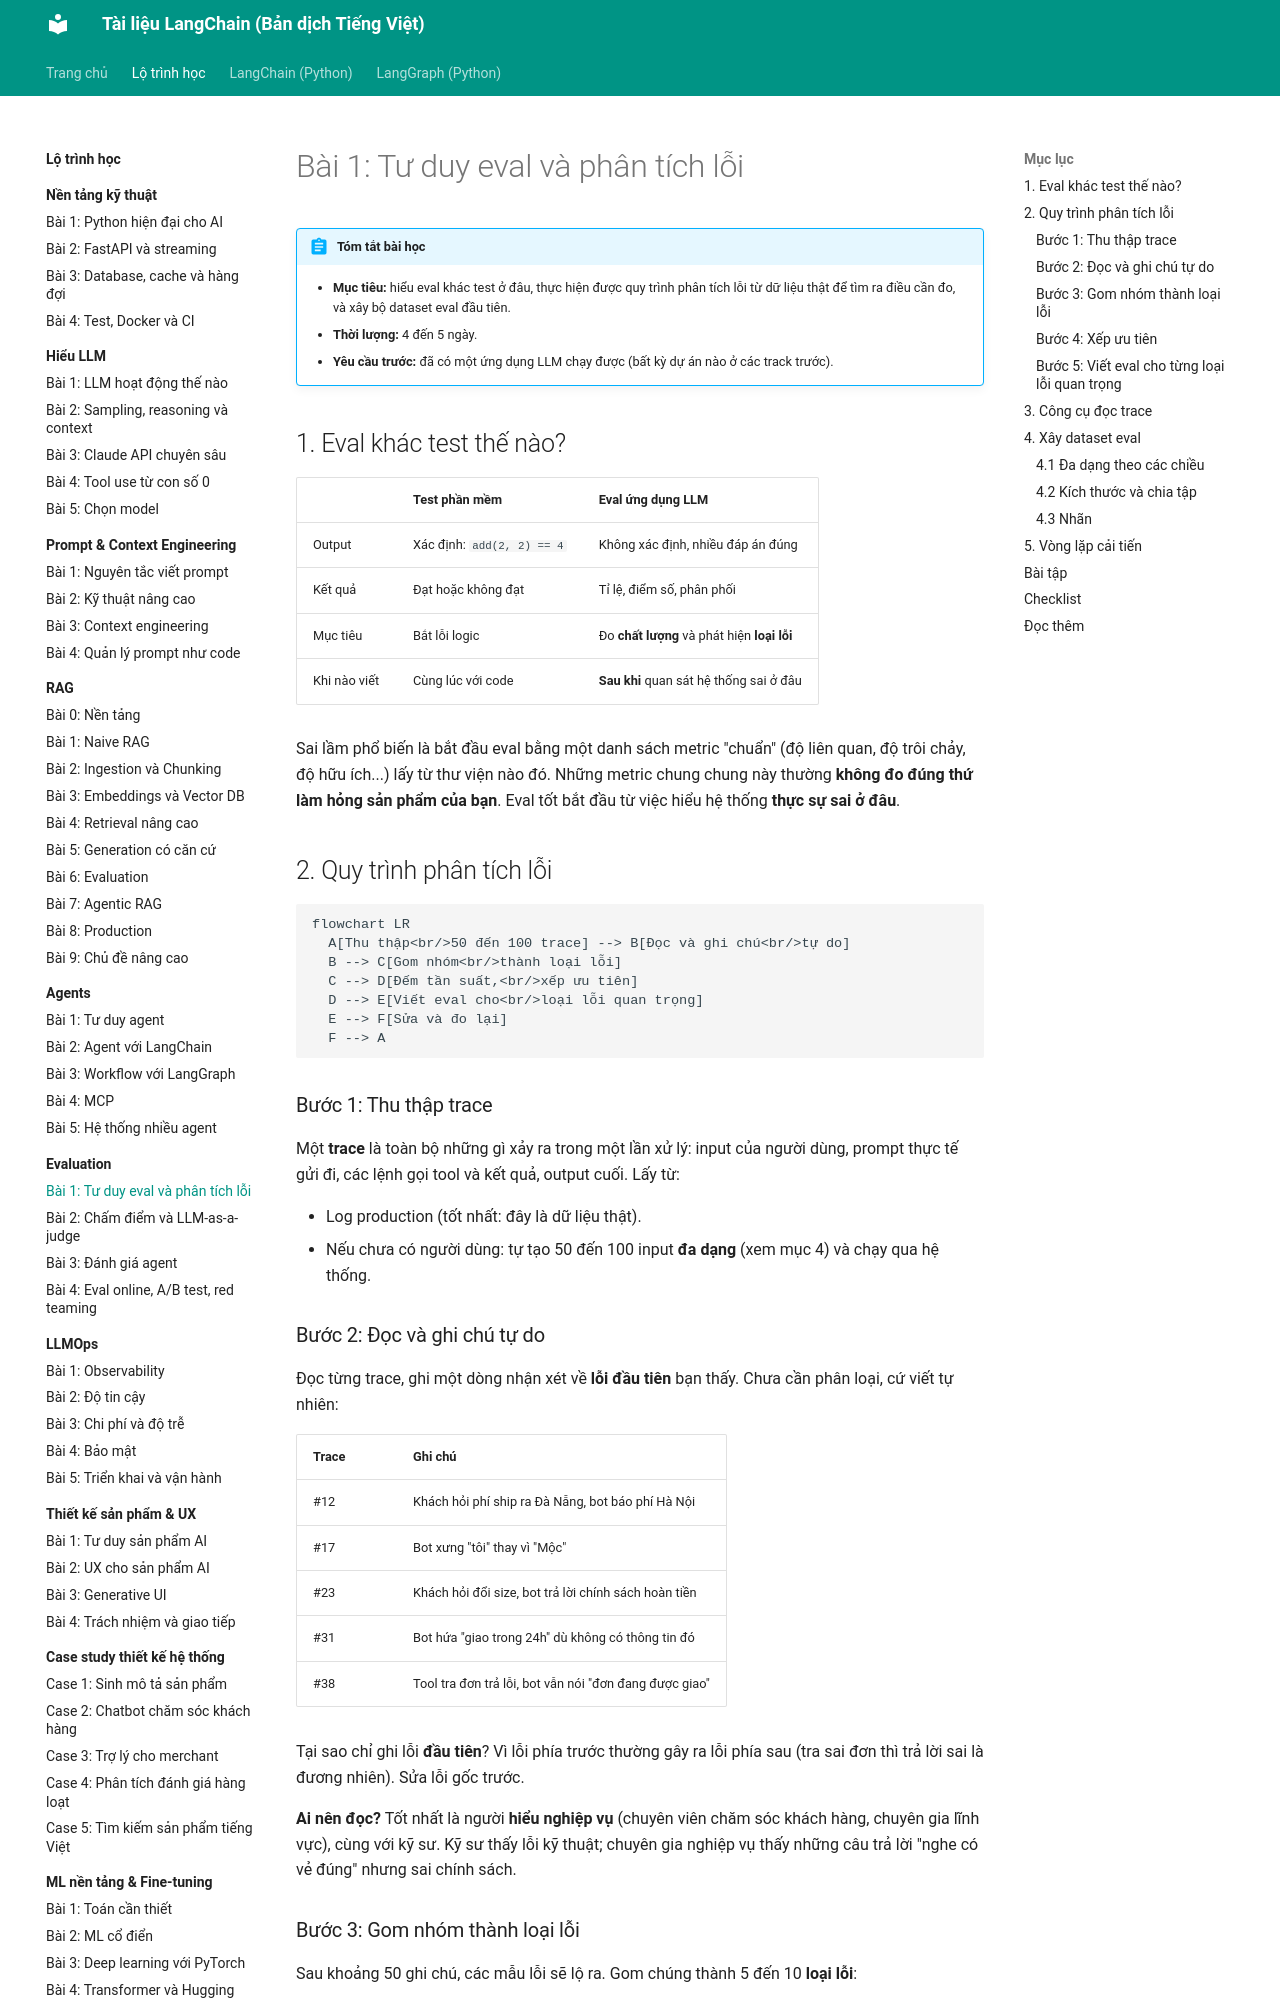

repository: leenguyen01it/langchain-docs · page: roadmap/evaluation/01-tu-duy-eval/index.html · generator: mkdocs

# Bài 1: Tư duy eval và phân tích lỗi

!!! abstract "Tóm tắt bài học"
    - **Mục tiêu:** hiểu eval khác test ở đâu, thực hiện được quy trình phân tích lỗi từ dữ liệu thật để tìm ra điều cần đo, và xây bộ dataset eval đầu tiên.
    - **Thời lượng:** 4 đến 5 ngày.
    - **Yêu cầu trước:** đã có một ứng dụng LLM chạy được (bất kỳ dự án nào ở các track trước).

## 1. Eval khác test thế nào?

| | Test phần mềm | Eval ứng dụng LLM |
|---|---|---|
| Output | Xác định: `add(2, 2) == 4` | Không xác định, nhiều đáp án đúng |
| Kết quả | Đạt hoặc không đạt | Tỉ lệ, điểm số, phân phối |
| Mục tiêu | Bắt lỗi logic | Đo **chất lượng** và phát hiện **loại lỗi** |
| Khi nào viết | Cùng lúc với code | **Sau khi** quan sát hệ thống sai ở đâu |

Sai lầm phổ biến là bắt đầu eval bằng một danh sách metric "chuẩn" (độ liên quan, độ trôi chảy, độ hữu ích...) lấy từ thư viện nào đó. Những metric chung chung này thường **không đo đúng thứ làm hỏng sản phẩm của bạn**. Eval tốt bắt đầu từ việc hiểu hệ thống **thực sự sai ở đâu**.

## 2. Quy trình phân tích lỗi

```mermaid
flowchart LR
  A[Thu thập<br/>50 đến 100 trace] --> B[Đọc và ghi chú<br/>tự do]
  B --> C[Gom nhóm<br/>thành loại lỗi]
  C --> D[Đếm tần suất,<br/>xếp ưu tiên]
  D --> E[Viết eval cho<br/>loại lỗi quan trọng]
  E --> F[Sửa và đo lại]
  F --> A
```

### Bước 1: Thu thập trace

Một **trace** là toàn bộ những gì xảy ra trong một lần xử lý: input của người dùng, prompt thực tế gửi đi, các lệnh gọi tool và kết quả, output cuối. Lấy từ:

- Log production (tốt nhất: đây là dữ liệu thật).
- Nếu chưa có người dùng: tự tạo 50 đến 100 input **đa dạng** (xem mục 4) và chạy qua hệ thống.

### Bước 2: Đọc và ghi chú tự do

Đọc từng trace, ghi một dòng nhận xét về **lỗi đầu tiên** bạn thấy. Chưa cần phân loại, cứ viết tự nhiên:

| Trace | Ghi chú |
|---|---|
| #12 | Khách hỏi phí ship ra Đà Nẵng, bot báo phí Hà Nội |
| #17 | Bot xưng "tôi" thay vì "Mộc" |
| #23 | Khách hỏi đổi size, bot trả lời chính sách hoàn tiền |
| #31 | Bot hứa "giao trong 24h" dù không có thông tin đó |
| #38 | Tool tra đơn trả lỗi, bot vẫn nói "đơn đang được giao" |

Tại sao chỉ ghi lỗi **đầu tiên**? Vì lỗi phía trước thường gây ra lỗi phía sau (tra sai đơn thì trả lời sai là đương nhiên). Sửa lỗi gốc trước.

**Ai nên đọc?** Tốt nhất là người **hiểu nghiệp vụ** (chuyên viên chăm sóc khách hàng, chuyên gia lĩnh vực), cùng với kỹ sư. Kỹ sư thấy lỗi kỹ thuật; chuyên gia nghiệp vụ thấy những câu trả lời "nghe có vẻ đúng" nhưng sai chính sách.
